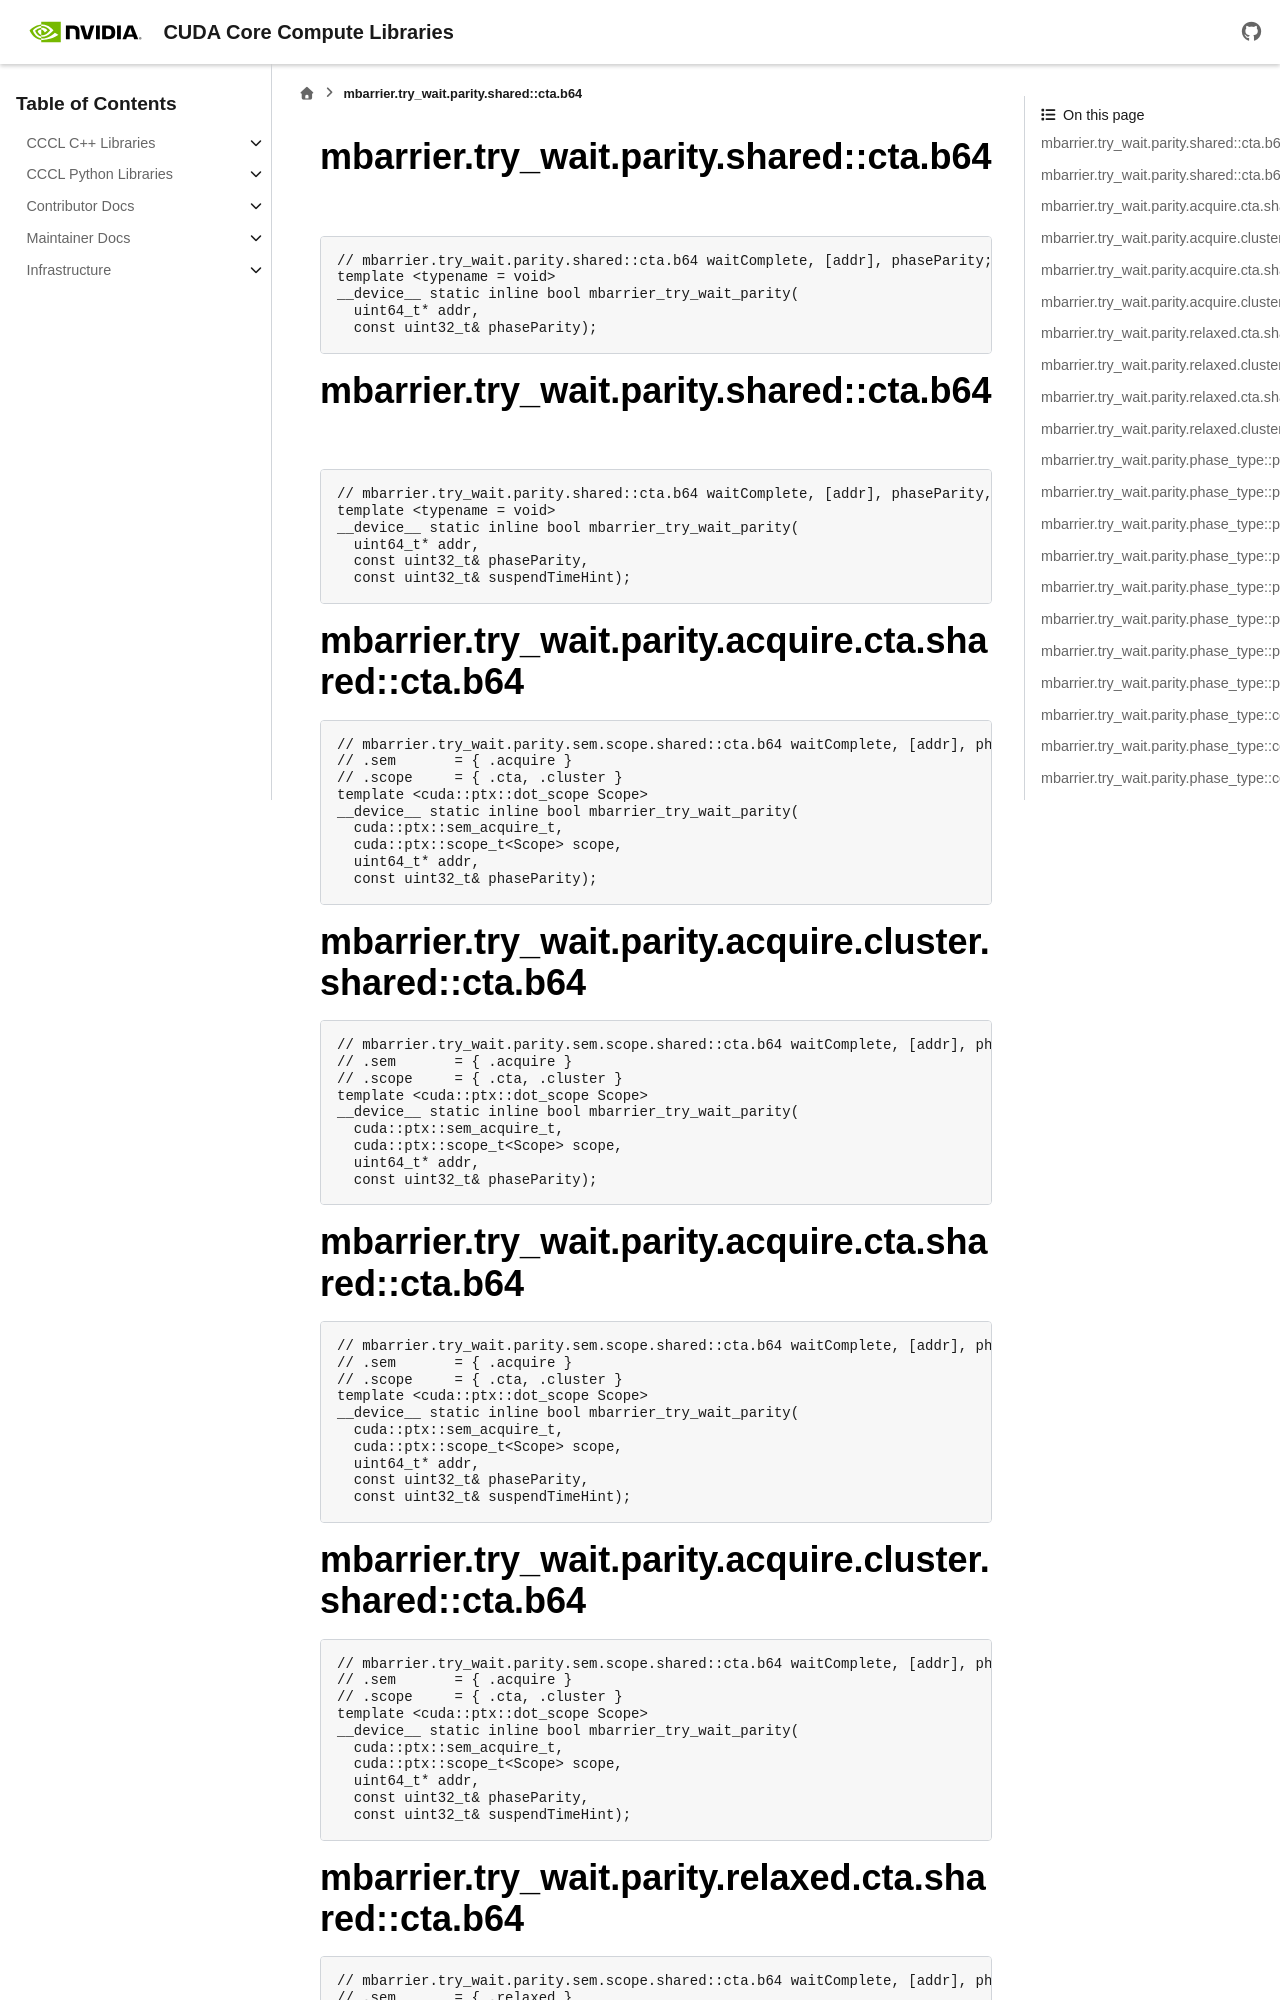

repository: NVIDIA/cccl · page: docs/unstable/libcudacxx/ptx/instructions/generated/mbarrier_try_wait_parity.html · generator: sphinx

..
   This file was automatically generated. Do not edit.

mbarrier.try_wait.parity.shared::cta.b64
^^^^^^^^^^^^^^^^^^^^^^^^^^^^^^^^^^^^^^^^
.. code-block:: cuda

   // mbarrier.try_wait.parity.shared::cta.b64 waitComplete, [addr], phaseParity; // PTX ISA 78, SM_90
   template <typename = void>
   __device__ static inline bool mbarrier_try_wait_parity(
     uint64_t* addr,
     const uint32_t& phaseParity);

mbarrier.try_wait.parity.shared::cta.b64
^^^^^^^^^^^^^^^^^^^^^^^^^^^^^^^^^^^^^^^^
.. code-block:: cuda

   // mbarrier.try_wait.parity.shared::cta.b64 waitComplete, [addr], phaseParity, suspendTimeHint; // PTX ISA 78, SM_90
   template <typename = void>
   __device__ static inline bool mbarrier_try_wait_parity(
     uint64_t* addr,
     const uint32_t& phaseParity,
     const uint32_t& suspendTimeHint);

mbarrier.try_wait.parity.acquire.cta.shared::cta.b64
^^^^^^^^^^^^^^^^^^^^^^^^^^^^^^^^^^^^^^^^^^^^^^^^^^^^
.. code-block:: cuda

   // mbarrier.try_wait.parity.sem.scope.shared::cta.b64 waitComplete, [addr], phaseParity; // PTX ISA 80, SM_90
   // .sem       = { .acquire }
   // .scope     = { .cta, .cluster }
   template <cuda::ptx::dot_scope Scope>
   __device__ static inline bool mbarrier_try_wait_parity(
     cuda::ptx::sem_acquire_t,
     cuda::ptx::scope_t<Scope> scope,
     uint64_t* addr,
     const uint32_t& phaseParity);

mbarrier.try_wait.parity.acquire.cluster.shared::cta.b64
^^^^^^^^^^^^^^^^^^^^^^^^^^^^^^^^^^^^^^^^^^^^^^^^^^^^^^^^
.. code-block:: cuda

   // mbarrier.try_wait.parity.sem.scope.shared::cta.b64 waitComplete, [addr], phaseParity; // PTX ISA 80, SM_90
   // .sem       = { .acquire }
   // .scope     = { .cta, .cluster }
   template <cuda::ptx::dot_scope Scope>
   __device__ static inline bool mbarrier_try_wait_parity(
     cuda::ptx::sem_acquire_t,
     cuda::ptx::scope_t<Scope> scope,
     uint64_t* addr,
     const uint32_t& phaseParity);

mbarrier.try_wait.parity.acquire.cta.shared::cta.b64
^^^^^^^^^^^^^^^^^^^^^^^^^^^^^^^^^^^^^^^^^^^^^^^^^^^^
.. code-block:: cuda

   // mbarrier.try_wait.parity.sem.scope.shared::cta.b64 waitComplete, [addr], phaseParity, suspendTimeHint; // PTX ISA 80, SM_90
   // .sem       = { .acquire }
   // .scope     = { .cta, .cluster }
   template <cuda::ptx::dot_scope Scope>
   __device__ static inline bool mbarrier_try_wait_parity(
     cuda::ptx::sem_acquire_t,
     cuda::ptx::scope_t<Scope> scope,
     uint64_t* addr,
     const uint32_t& phaseParity,
     const uint32_t& suspendTimeHint);

mbarrier.try_wait.parity.acquire.cluster.shared::cta.b64
^^^^^^^^^^^^^^^^^^^^^^^^^^^^^^^^^^^^^^^^^^^^^^^^^^^^^^^^
.. code-block:: cuda

   // mbarrier.try_wait.parity.sem.scope.shared::cta.b64 waitComplete, [addr], phaseParity, suspendTimeHint; // PTX ISA 80, SM_90
   // .sem       = { .acquire }
   // .scope     = { .cta, .cluster }
   template <cuda::ptx::dot_scope Scope>
   __device__ static inline bool mbarrier_try_wait_parity(
     cuda::ptx::sem_acquire_t,
     cuda::ptx::scope_t<Scope> scope,
     uint64_t* addr,
     const uint32_t& phaseParity,
     const uint32_t& suspendTimeHint);

mbarrier.try_wait.parity.relaxed.cta.shared::cta.b64
^^^^^^^^^^^^^^^^^^^^^^^^^^^^^^^^^^^^^^^^^^^^^^^^^^^^
.. code-block:: cuda

   // mbarrier.try_wait.parity.sem.scope.shared::cta.b64 waitComplete, [addr], phaseParity; // PTX ISA 86, SM_90
   // .sem       = { .relaxed }
   // .scope     = { .cta, .cluster }
   template <cuda::ptx::dot_scope Scope>
   __device__ static inline bool mbarrier_try_wait_parity(
     cuda::ptx::sem_relaxed_t,
     cuda::ptx::scope_t<Scope> scope,
     uint64_t* addr,
     const uint32_t& phaseParity);
